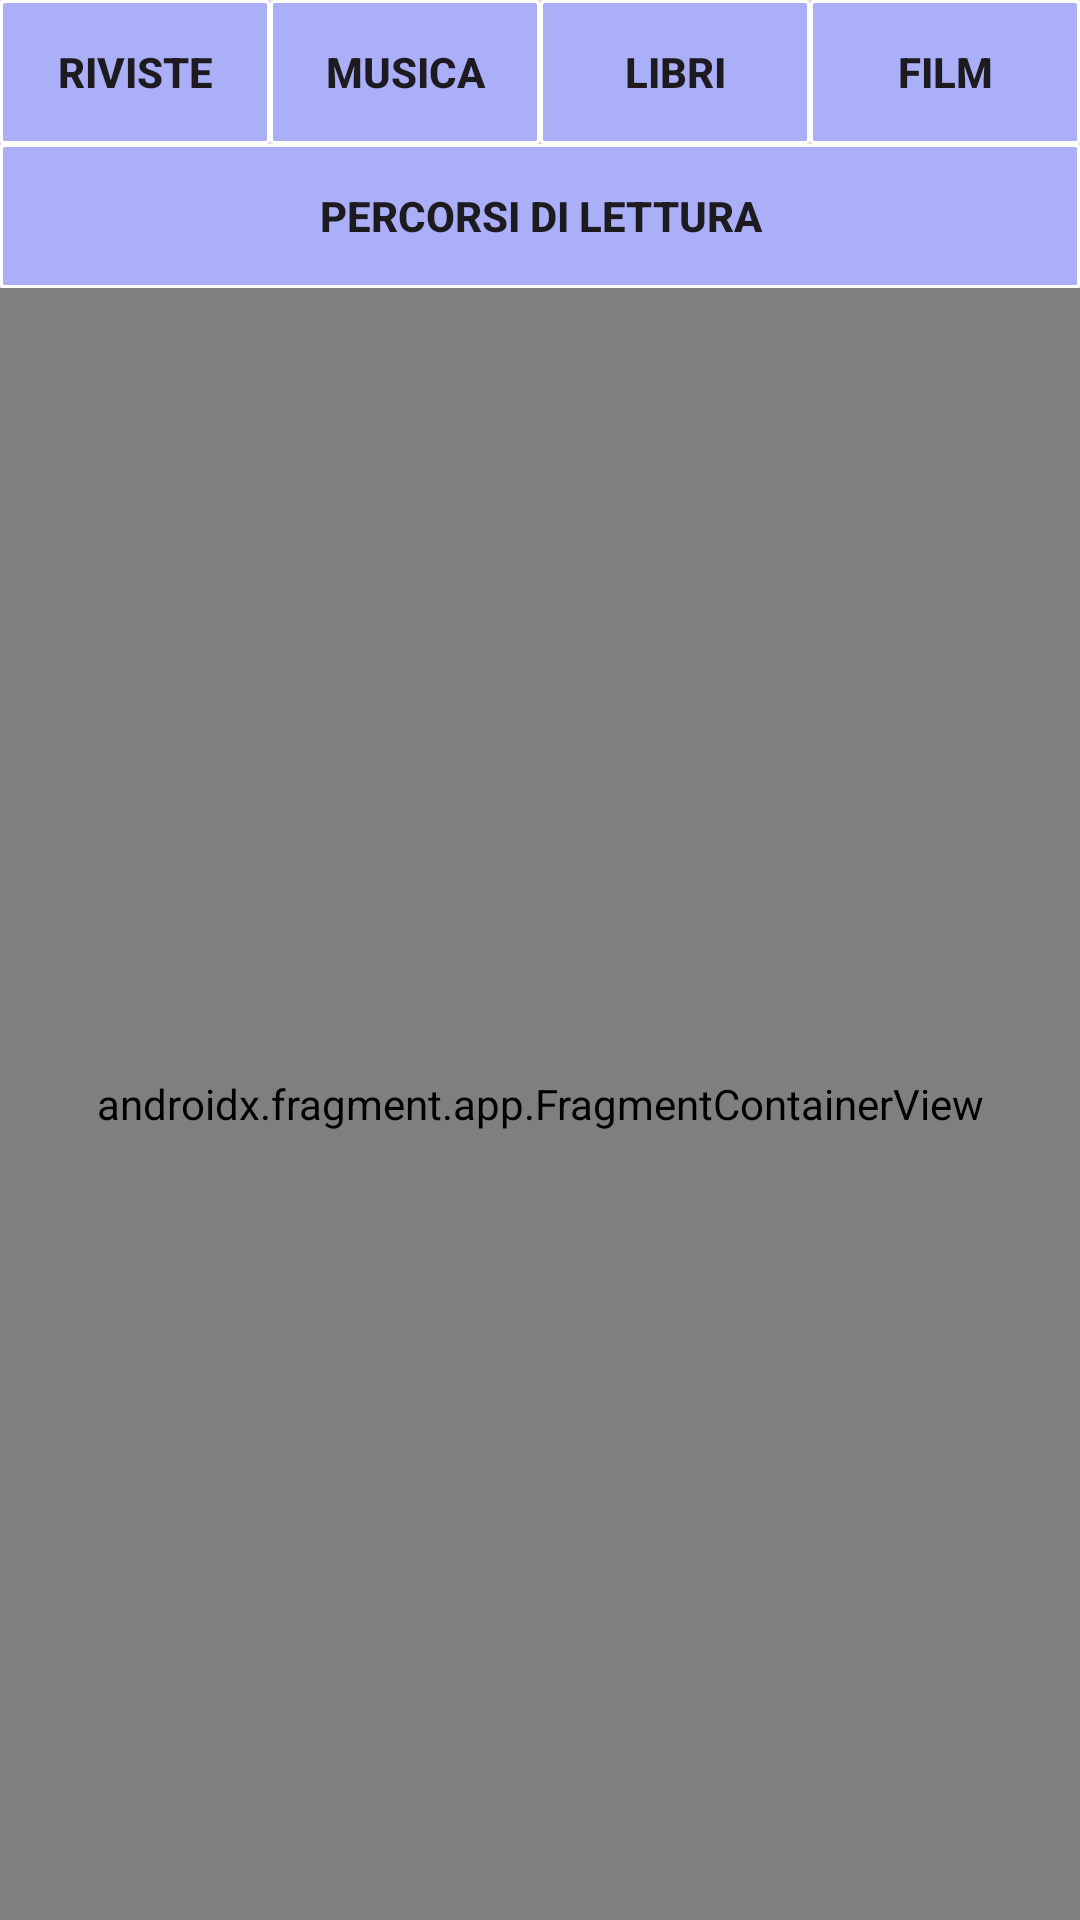

Write the Android layout XML for this screen, with the resource values it uses.
<!-- AndroidManifest.xml: application theme Theme.Biblioteca -->
<!-- res/layout/fragment_home.xml -->
<?xml version="1.0" encoding="utf-8"?>
<androidx.constraintlayout.widget.ConstraintLayout xmlns:android="http://schemas.android.com/apk/res/android"
    xmlns:app="http://schemas.android.com/apk/res-auto"
    xmlns:tools="http://schemas.android.com/tools"
    android:layout_width="match_parent"
    android:layout_height="match_parent"
    tools:context=".utente.HomeU">

    <LinearLayout
        android:id="@+id/menuLayout"
        android:layout_width="match_parent"
        android:layout_height="wrap_content"
        android:orientation="vertical"
        app:layout_constraintTop_toTopOf="parent">

        <LinearLayout
            android:layout_width="match_parent"
            android:layout_height="wrap_content"
            android:orientation="horizontal"
            android:gravity="center"
            android:weightSum="4">

            <androidx.appcompat.widget.AppCompatButton
                android:id="@+id/rivButton"
                android:layout_width="wrap_content"
                android:layout_height="wrap_content"
                android:textStyle="bold"
                android:layout_weight="1"
                android:background="@drawable/custom_button_menu"
                android:text="@string/rivista_text" />

            <androidx.appcompat.widget.AppCompatButton
                android:id="@+id/musicaButton"
                android:layout_width="wrap_content"
                android:layout_height="wrap_content"
                android:textStyle="bold"
                android:layout_weight="1"
                android:background="@drawable/custom_button_menu"
                android:text="@string/musica_text" />

            <androidx.appcompat.widget.AppCompatButton
                android:id="@+id/libriButton"
                android:layout_width="wrap_content"
                android:layout_height="wrap_content"
                android:textStyle="bold"
                android:layout_weight="1"
                android:background="@drawable/custom_button_menu"
                android:text="@string/libro_text" />

            <androidx.appcompat.widget.AppCompatButton
                android:id="@+id/filmButton"
                android:layout_width="wrap_content"
                android:layout_height="wrap_content"
                android:textStyle="bold"
                android:layout_weight="1"
                android:background="@drawable/custom_button_menu"
                android:text="@string/film_text" />
        </LinearLayout>

        <LinearLayout
            android:id="@+id/layout_perclett"
            android:layout_width="match_parent"
            android:layout_height="wrap_content"
            android:layout_gravity="center"
            android:orientation="horizontal">

            <androidx.appcompat.widget.AppCompatButton
                android:id="@+id/perclettButton"
                android:layout_width="match_parent"
                android:layout_height="wrap_content"
                android:textStyle="bold"
                android:gravity="center"
                android:background="@drawable/custom_button_menu"
                android:text="@string/percorsi_text" />
        </LinearLayout>
    </LinearLayout>

    <androidx.fragment.app.FragmentContainerView
        android:id="@+id/fragmentContainerView3"
        android:name="it.insubria.biblioteca.utente.Libri"
        android:layout_width="0dp"
        android:layout_height="0dp"
        app:layout_constraintTop_toBottomOf="@id/menuLayout"
        app:layout_constraintBottom_toBottomOf="parent"
        app:layout_constraintStart_toStartOf="parent"
        app:layout_constraintEnd_toEndOf="parent"
        tools:layout="@layout/fragment_libri" />
</androidx.constraintlayout.widget.ConstraintLayout>
<!-- res/layout/fragment_libri.xml (included above) -->
<?xml version="1.0" encoding="utf-8"?>
<FrameLayout xmlns:android="http://schemas.android.com/apk/res/android"
    xmlns:app="http://schemas.android.com/apk/res-auto"
    xmlns:tools="http://schemas.android.com/tools"
    android:layout_width="match_parent"
    android:layout_height="match_parent"
    tools:context=".utente.Libri">

    <androidx.constraintlayout.widget.ConstraintLayout
        android:layout_width="match_parent"
        android:layout_height="match_parent">

        <androidx.recyclerview.widget.RecyclerView
            android:id="@+id/itemListNovitàLibri"
            android:layout_width="0dp"
            android:layout_height="0dp"
            app:layout_constraintBottom_toBottomOf="parent"
            app:layout_constraintEnd_toEndOf="parent"
            app:layout_constraintStart_toStartOf="parent"
            app:layout_constraintTop_toTopOf="parent"
            tools:listitem="@layout/item" />

    </androidx.constraintlayout.widget.ConstraintLayout>
</FrameLayout>
<!-- res/layout/item.xml (included above) -->
<?xml version="1.0" encoding="utf-8"?>
<androidx.cardview.widget.CardView xmlns:android="http://schemas.android.com/apk/res/android"
    xmlns:tools="http://schemas.android.com/tools"
    android:layout_width="match_parent"
    android:layout_height="wrap_content"
    xmlns:app="http://schemas.android.com/apk/res-auto"
    app:cardElevation="8dp"
    app:cardCornerRadius="8dp"
    android:layout_margin="16dp">


    <LinearLayout
        android:layout_width="wrap_content"
        android:layout_height="wrap_content"
        android:layout_marginLeft="16dp"
        android:orientation="vertical">

        <LinearLayout
            android:layout_width="wrap_content"
            android:layout_height="wrap_content"
            android:layout_gravity="center_vertical"
            android:orientation="horizontal">

            <ImageView
                android:id="@+id/copertina_item"
                android:layout_width="100dp"
                android:layout_height="120dp"
                android:layout_margin="10dp"
                android:scaleType="fitCenter"
                android:adjustViewBounds="true"
                tools:srcCompat="@tools:sample/avatars" />

            <LinearLayout
                android:layout_width="match_parent"
                android:layout_height="match_parent"
                android:orientation="vertical"
                android:layout_margin="10dp">

                <LinearLayout
                    android:layout_width="wrap_content"
                    android:layout_height="wrap_content"
                    android:layout_gravity="center_vertical"
                    android:orientation="horizontal"
                    android:layout_marginTop="30dp">

                    <TextView
                        android:layout_width="match_parent"
                        android:layout_height="wrap_content"
                        android:text="@string/titolo_text"
                        android:textStyle="bold" />

                    <TextView
                        android:id="@+id/titolo_item"
                        android:layout_width="match_parent"
                        android:layout_height="wrap_content"
                        android:text="Titolo" />
                </LinearLayout>

                <LinearLayout
                    android:layout_width="wrap_content"
                    android:layout_height="wrap_content"
                    android:layout_gravity="center_vertical"
                    android:orientation="horizontal">

                    <TextView
                        android:layout_width="match_parent"
                        android:layout_height="wrap_content"
                        android:text="@string/autore_text"
                        android:textStyle="bold" />

                    <TextView
                        android:id="@+id/autore_item"
                        android:layout_width="match_parent"
                        android:layout_height="wrap_content"
                        android:text="Autore" />
                </LinearLayout>

            </LinearLayout>

        </LinearLayout>

    </LinearLayout>


</androidx.cardview.widget.CardView>
<!-- resources referenced by this layout -->
<resources>
  <!-- drawable custom_button_menu (drawable) -->
  <?xml version="1.0" encoding="utf-8"?>
  <shape xmlns:android="http://schemas.android.com/apk/res/android"
      android:shape="rectangle">
      <stroke
          android:width="1dp"
          android:color="@color/white" />
      <solid android:color="@color/theme" /> 
      <corners android:radius="1dp" />
  </shape>
  <string name="autore_text">"Autore: "</string>
  <string name="film_text">film</string>
  <string name="libro_text">libri</string>
  <string name="musica_text">musica</string>
  <string name="percorsi_text">percorsi di lettura</string>
  <string name="rivista_text">riviste</string>
  <string name="titolo_text">"Titolo: "</string>
  <style name="Theme.Biblioteca" parent="Base.Theme.Biblioteca" />
  <color name="white">#FFFFFFFF</color>
  <color name="theme">#aaaff8</color>
  <style name="Base.Theme.Biblioteca" parent="Theme.Material3.DayNight.NoActionBar">
          <item name="editTextStyle">@style/app_editTextStyle</item>
          <item name="materialButtonStyle">@style/app_ButtonStyle</item>
      </style>
  <style name="app_editTextStyle" parent="@android:style/Widget.EditText">
          <item name="android:background">@drawable/custom_input_login</item>
          <item name="android:paddingLeft">16dp</item>
          <item name="android:paddingTop">8dp</item>
          <item name="android:paddingRight">16dp</item>
          <item name="android:paddingBottom">16dp</item>
      </style>
  <style name="app_ButtonStyle" parent="Widget.MaterialComponents.Button">
          <item name="android:background">@drawable/custom_button</item>
      </style>
  <!-- drawable custom_input_login (drawable) -->
  <?xml version="1.0" encoding="utf-8"?>
  <selector xmlns:android="http://schemas.android.com/apk/res/android">
      <item   android:state_enabled="true" android:state_focused="true">
          <shape android:shape="rectangle">
              <solid android:color="@color/white"/>
              <corners android:radius="24dp"/>
              <stroke android:color="#abaff9" android:width="1dp"/>
          </shape>
      </item>
      <item   android:state_enabled="true">
          <shape android:shape="rectangle">
              <solid android:color="@color/white"/>
              <corners android:radius="24dp"/>
              <stroke android:color="@color/black" android:width="1dp"/>
          </shape>
      </item>
  </selector>
  <!-- drawable custom_button (drawable) -->
  <?xml version="1.0" encoding="utf-8"?>
  <shape xmlns:android="http://schemas.android.com/apk/res/android" android:shape="rectangle">
      <solid android:color="#abaff9"/>
      <corners android:radius="30dp"/>
  </shape>
  <color name="black">#FF000000</color>
</resources>
